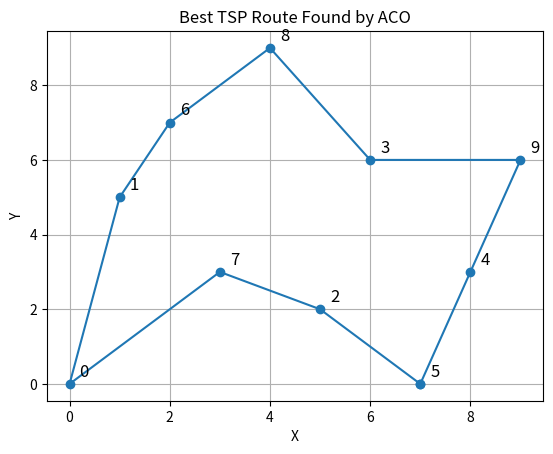

The script that saved this image:
import numpy as np
import matplotlib.pyplot as plt

# ----- Distance Matrix -----
# Example: coordinates of 10 cities (can be changed)
city_coords = np.array([
    [0, 0],
    [1, 5],
    [5, 2],
    [6, 6],
    [8, 3],
    [7, 0],
    [2, 7],
    [3, 3],
    [4, 9],
    [9, 6]
])

# Compute distance matrix
def distance_matrix(coords):
    n = len(coords)
    dist = np.zeros((n, n))
    for i in range(n):
        for j in range(n):
            dist[i][j] = np.linalg.norm(coords[i] - coords[j])
    return dist

# ----- Ant Colony Optimization -----
class ACO:
    def __init__(self, n_ants, n_best, n_iter, decay, alpha=1, beta=2):
        self.n_ants = n_ants            # Number of ants per iteration
        self.n_best = n_best            # Best ants to update pheromones
        self.n_iter = n_iter            # Iterations
        self.decay = decay              # Pheromone decay rate
        self.alpha = alpha              # Pheromone importance
        self.beta = beta                # Distance importance

    def run(self, dist_matrix):
        n_cities = len(dist_matrix)
        pheromone = np.ones((n_cities, n_cities))
        all_time_best = ([], np.inf)

        for iteration in range(self.n_iter):
            all_routes = self.construct_solutions(pheromone, dist_matrix)
            self.spread_pheromone(pheromone, all_routes, self.n_best)
            pheromone *= self.decay  # Evaporation
            best_route = min(all_routes, key=lambda x: x[1])
            if best_route[1] < all_time_best[1]:
                all_time_best = best_route
            if iteration%10==0:    
                print(f"Iteration {iteration}, Best Route Length: {best_route[1]:.2f}")

        return all_time_best

    def construct_solutions(self, pheromone, dist_matrix):
        all_routes = []
        for _ in range(self.n_ants):
            route = self.generate_route(pheromone, dist_matrix)
            all_routes.append((route, self.route_distance(route, dist_matrix)))
        return all_routes

    def generate_route(self, pheromone, dist_matrix):
        n = len(dist_matrix)
        route = []
        visited = set()
        current = np.random.randint(n)
        route.append(current)
        visited.add(current)

        for _ in range(n - 1):
            probs = self.probabilities(current, visited, pheromone, dist_matrix)
            next_city = self.select_next_city(probs)
            route.append(next_city)
            visited.add(next_city)
            current = next_city

        return route

    def probabilities(self, current, visited, pheromone, dist_matrix):
        n = len(dist_matrix)
        probs = np.zeros(n)
        for j in range(n):
            if j not in visited:
                pher = pheromone[current][j] ** self.alpha
                heuristic = (1 / dist_matrix[current][j]) ** self.beta
                probs[j] = pher * heuristic
        probs /= probs.sum()
        return probs

    def select_next_city(self, probs):
        return np.random.choice(len(probs), p=probs)

    def route_distance(self, route, dist_matrix):
        distance = 0
        for i in range(len(route)):
            from_city = route[i]
            to_city = route[(i + 1) % len(route)]
            distance += dist_matrix[from_city][to_city]
        return distance

    def spread_pheromone(self, pheromone, all_routes, n_best):
        sorted_routes = sorted(all_routes, key=lambda x: x[1])
        for route, dist in sorted_routes[:n_best]:
            for i in range(len(route)):
                from_city = route[i]
                to_city = route[(i + 1) % len(route)]
                pheromone[from_city][to_city] += 1.0 / dist
                pheromone[to_city][from_city] += 1.0 / dist

# ----- Run ACO -----
coords = city_coords
dist_mat = distance_matrix(coords)

aco = ACO(n_ants=20, n_best=5, n_iter=101, decay=0.95, alpha=1, beta=3)
best_route, best_length = aco.run(dist_mat)

# ----- Plot the Best Route -----
def plot_route(route, coords):
    route = route + [route[0]]  # complete the loop
    x = [coords[i][0] for i in route]
    y = [coords[i][1] for i in route]
    plt.plot(x, y, marker='o', linestyle='-')
    for idx, (x_i, y_i) in enumerate(coords):
        plt.text(x_i + 0.2, y_i + 0.2, str(idx), fontsize=12)
    plt.title("Best TSP Route Found by ACO")
    plt.xlabel("X")
    plt.ylabel("Y")
    plt.grid(True)
    plt.show()

plot_route(best_route, coords)
'''
Iteration 0, Best Route Length: 37.62
Iteration 10, Best Route Length: 35.16
Iteration 20, Best Route Length: 32.40
Iteration 30, Best Route Length: 32.40
Iteration 40, Best Route Length: 32.40
Iteration 50, Best Route Length: 32.40
Iteration 60, Best Route Length: 32.40
Iteration 70, Best Route Length: 32.40
Iteration 80, Best Route Length: 32.40
Iteration 90, Best Route Length: 32.40
Iteration 100, Best Route Length: 32.40

'''